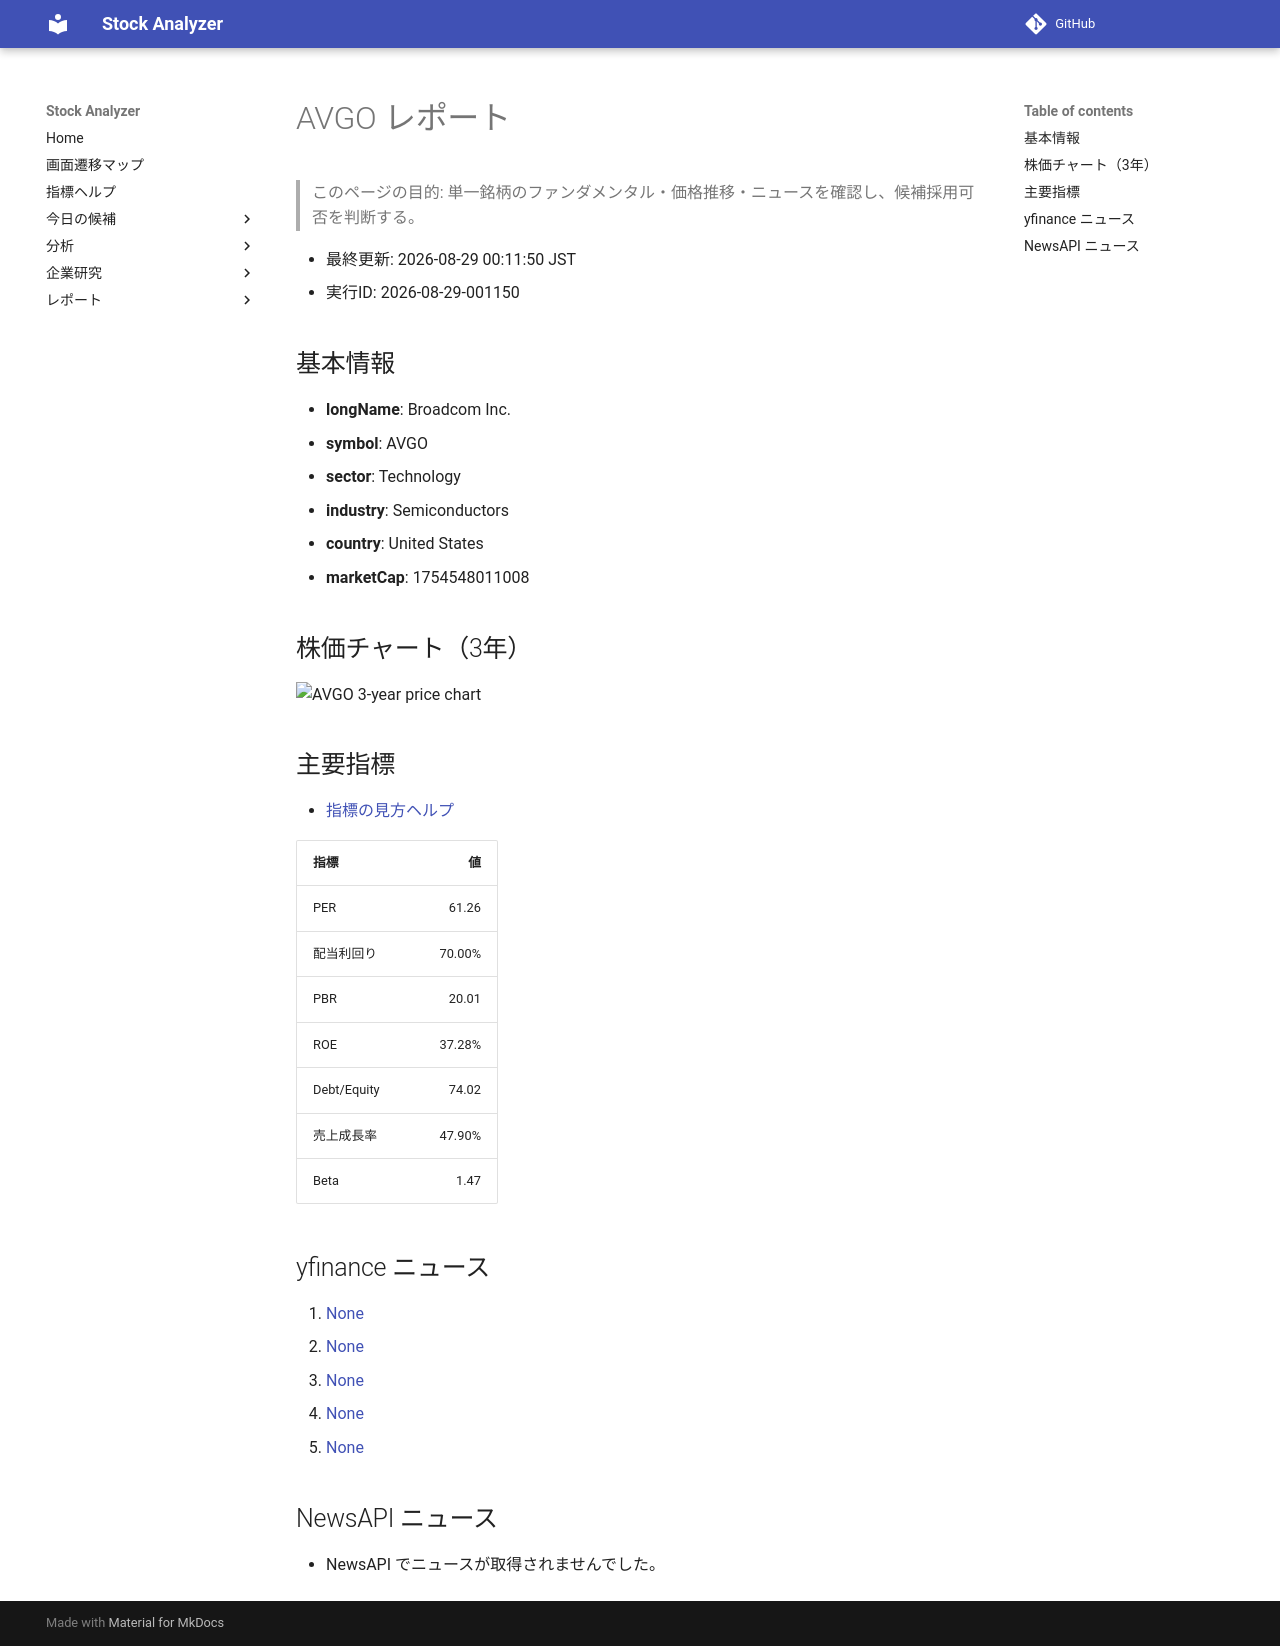

repository: Yumi-note/Making-APP · page: reports/2026-08-29/001150/AVGO/index.html · generator: mkdocs

# AVGO レポート

> このページの目的: 単一銘柄のファンダメンタル・価格推移・ニュースを確認し、候補採用可否を判断する。

- 最終更新: 2026-08-29 00:11:50 JST
- 実行ID: 2026-08-29-001150

## 基本情報

- **longName**: Broadcom Inc.
- **symbol**: AVGO
- **sector**: Technology
- **industry**: Semiconductors
- **country**: United States
- **marketCap**: 1754548011008

## 株価チャート（3年）

![AVGO 3-year price chart](AVGO_3y.png)

## 主要指標

- [指標の見方ヘルプ](../../../../indicators.md)

| 指標 | 値 |
|---|---:|
| PER | 61.26 |
| 配当利回り | 70.00% |
| PBR | 20.01 |
| ROE | 37.28% |
| Debt/Equity | 74.02 |
| 売上成長率 | 47.90% |
| Beta | 1.47 |

## yfinance ニュース

1. [None](None)
2. [None](None)
3. [None](None)
4. [None](None)
5. [None](None)

## NewsAPI ニュース

- NewsAPI でニュースが取得されませんでした。
